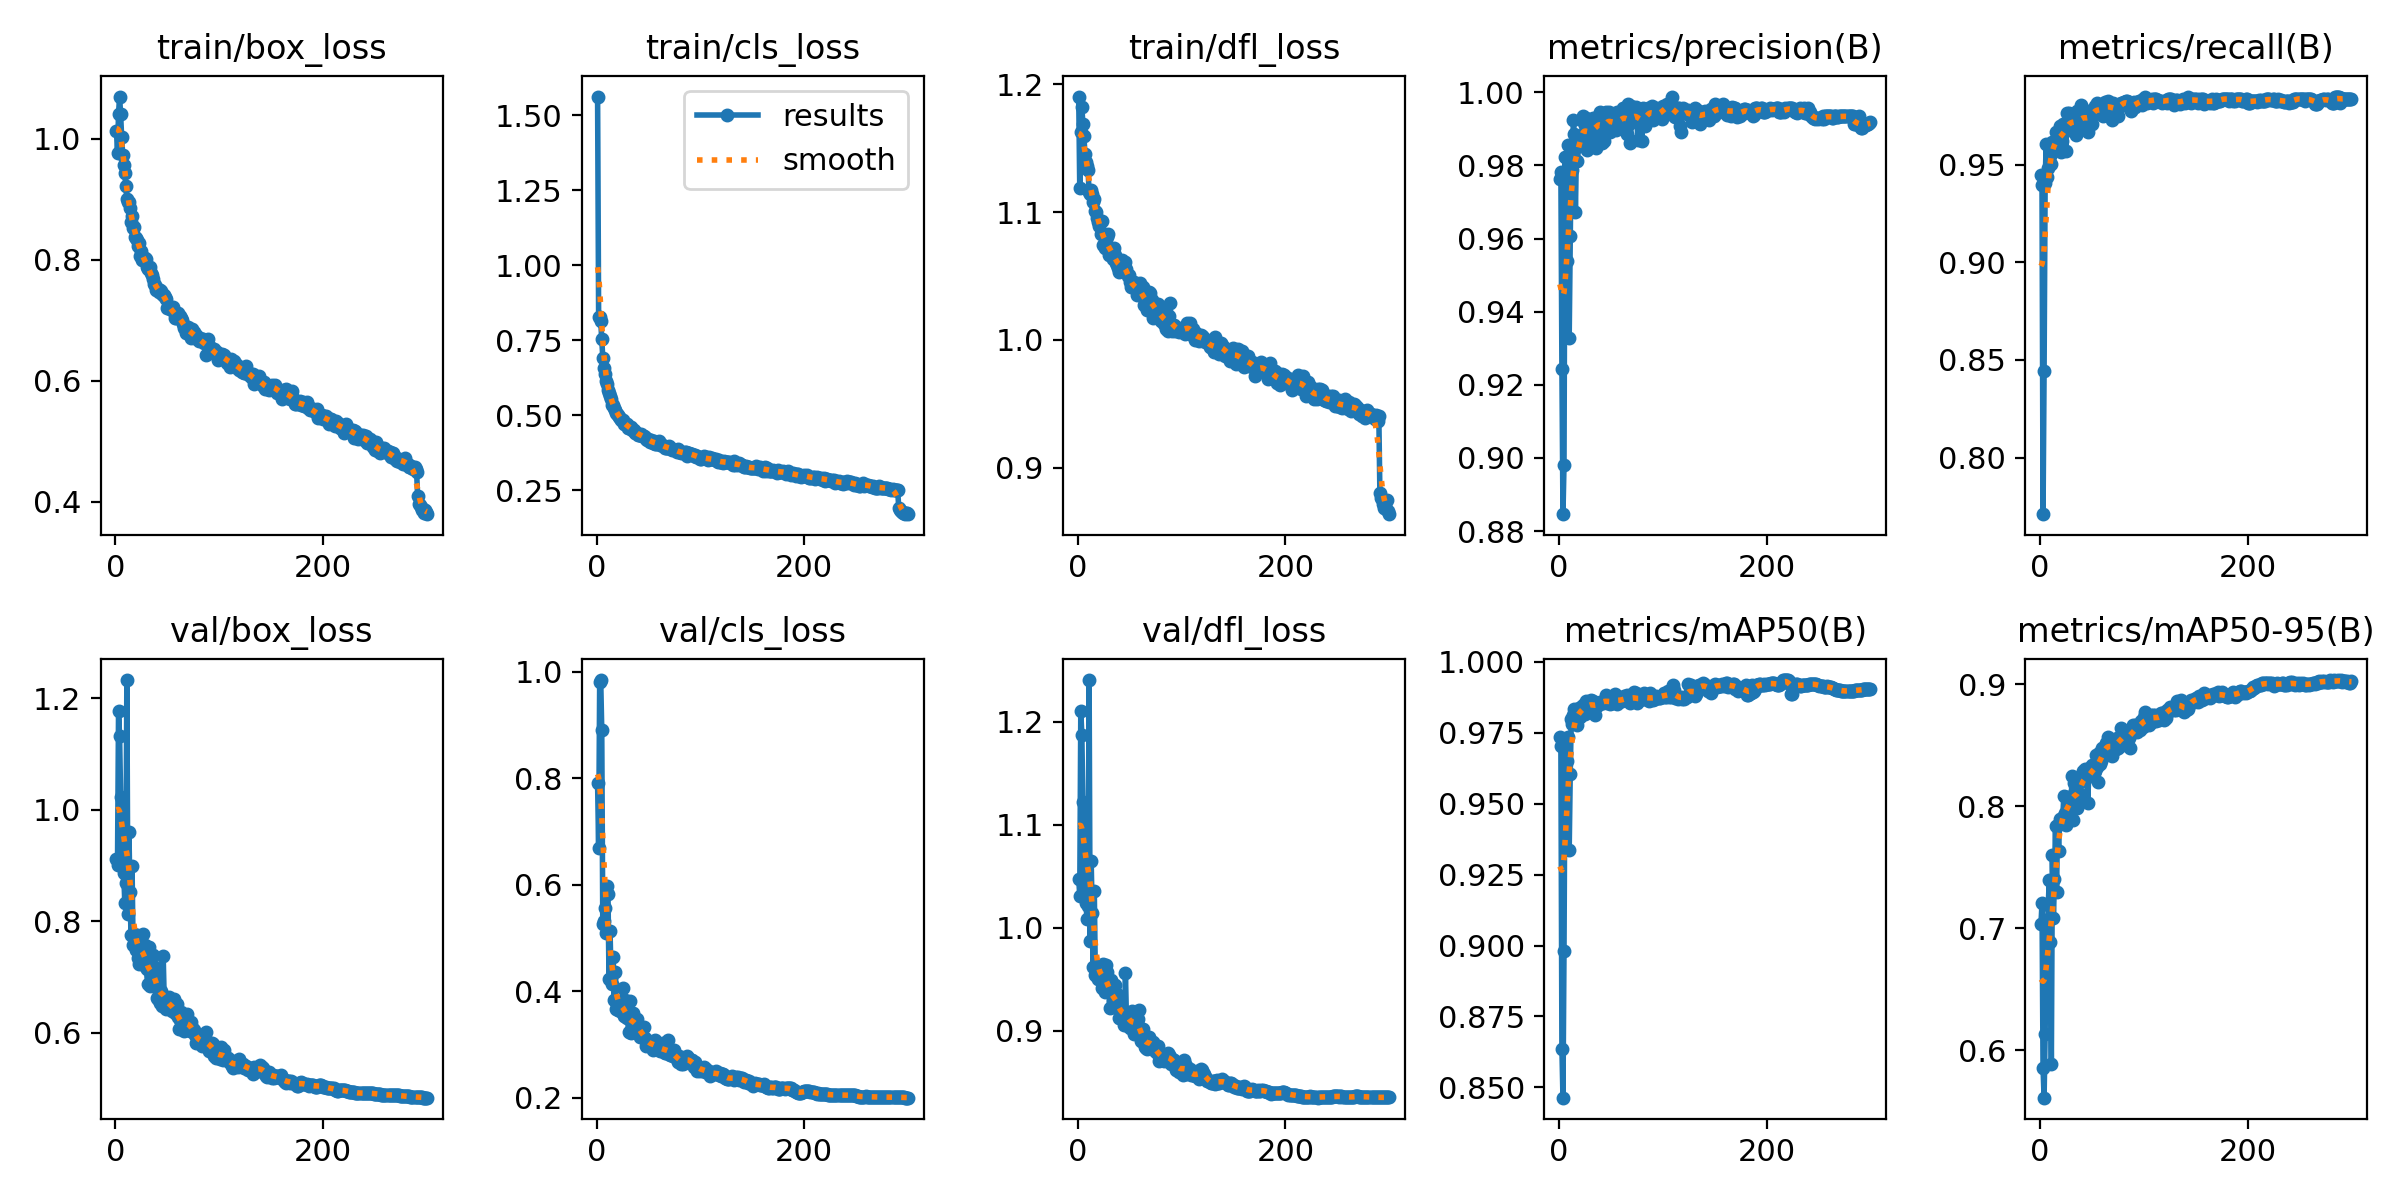

The table this chart was drawn from, first rows:
epoch, time, train/box_loss, train/cls_loss, train/dfl_loss, metrics/precision(B), metrics/recall(B), metrics/mAP50(B), metrics/mAP50-95(B), val/box_loss, val/cls_loss, val/dfl_loss, lr/pg0, lr/pg1, lr/pg2
1, 30.14, 1.013, 1.562, 1.19, 0.9763, 0.9449, 0.9735, 0.7036, 0.9113, 0.7909, 1.048, 0.003319, 0.003319, 0.003319
2, 58.99, 0.9763, 0.8274, 1.119, 0.9781, 0.9395, 0.9703, 0.7204, 0.9016, 0.6693, 1.031, 0.00663, 0.00663, 0.00663
3, 87.47, 1.042, 0.8256, 1.162, 0.9242, 0.7711, 0.8635, 0.5859, 1.178, 0.9798, 1.21, 0.009919, 0.009919, 0.009919
4, 116.9, 1.07, 0.813, 1.182, 0.8846, 0.8446, 0.8464, 0.5613, 1.132, 0.9844, 1.187, 0.009901, 0.009901, 0.009901
5, 145.4, 1.04, 0.7547, 1.169, 0.8981, 0.9406, 0.8982, 0.6133, 1.023, 0.8904, 1.122, 0.009868, 0.009868, 0.009868
6, 174, 1.003, 0.6921, 1.159, 0.9823, 0.9606, 0.9717, 0.7071, 0.9275, 0.5262, 1.041, 0.009835, 0.009835, 0.009835
7, 202.7, 0.9727, 0.6576, 1.145, 0.9699, 0.9438, 0.9678, 0.6924, 0.9499, 0.5322, 1.058, 0.009802, 0.009802, 0.009802
8, 231.2, 0.9562, 0.6379, 1.139, 0.954, 0.9482, 0.965, 0.719, 0.8869, 0.5555, 1.024, 0.009769, 0.009769, 0.009769
9, 259.2, 0.9442, 0.6152, 1.136, 0.9856, 0.9589, 0.9737, 0.7396, 0.8335, 0.5097, 1.008, 0.009736, 0.009736, 0.009736
10, 288.1, 0.9224, 0.6027, 1.133, 0.9329, 0.9546, 0.9337, 0.6884, 0.8683, 0.5966, 1.021, 0.009703, 0.009703, 0.009703
11, 317.7, 0.9005, 0.585, 1.116, 0.9607, 0.9501, 0.9604, 0.5889, 1.233, 0.5833, 1.241, 0.00967, 0.00967, 0.00967
12, 347, 0.8951, 0.5725, 1.114, 0.9856, 0.9617, 0.9799, 0.7601, 0.8127, 0.4234, 0.9869, 0.009637, 0.009637, 0.009637
13, 375.4, 0.8956, 0.5651, 1.117, 0.9788, 0.959, 0.978, 0.7087, 0.9599, 0.5124, 1.065, 0.009604, 0.009604, 0.009604
14, 404, 0.886, 0.5548, 1.114, 0.9923, 0.96, 0.9814, 0.7401, 0.8534, 0.4249, 1.015, 0.009571, 0.009571, 0.009571
15, 432.8, 0.8631, 0.5348, 1.108, 0.9885, 0.9665, 0.9835, 0.7837, 0.7749, 0.4125, 0.9617, 0.009538, 0.009538, 0.009538
16, 467.4, 0.8721, 0.533, 1.11, 0.9673, 0.9581, 0.9789, 0.7299, 0.8983, 0.4644, 1.036, 0.009505, 0.009505, 0.009505
17, 500.8, 0.853, 0.5225, 1.101, 0.9849, 0.9654, 0.9816, 0.7848, 0.7567, 0.3843, 0.9543, 0.009472, 0.009472, 0.009472
18, 535.6, 0.8541, 0.5168, 1.1, 0.9813, 0.9634, 0.9778, 0.7632, 0.7772, 0.4368, 0.9626, 0.009439, 0.009439, 0.009439
19, 569.1, 0.8378, 0.507, 1.095, 0.9854, 0.9698, 0.9836, 0.7894, 0.7625, 0.3672, 0.9574, 0.009406, 0.009406, 0.009406
20, 602.8, 0.8369, 0.5044, 1.092, 0.9866, 0.9564, 0.9804, 0.7884, 0.7483, 0.3753, 0.9504, 0.009373, 0.009373, 0.009373
21, 634.2, 0.833, 0.5011, 1.089, 0.9878, 0.9622, 0.9841, 0.7864, 0.7755, 0.365, 0.9623, 0.00934, 0.00934, 0.00934
22, 667.3, 0.8224, 0.4932, 1.083, 0.9879, 0.9706, 0.9827, 0.7915, 0.734, 0.3753, 0.9488, 0.009307, 0.009307, 0.009307
23, 702, 0.8277, 0.4905, 1.093, 0.9935, 0.9687, 0.9849, 0.8082, 0.7235, 0.3619, 0.9421, 0.009274, 0.009274, 0.009274
24, 733.4, 0.8065, 0.483, 1.074, 0.9916, 0.9676, 0.9839, 0.7946, 0.7613, 0.3655, 0.9653, 0.009241, 0.009241, 0.009241
25, 765.1, 0.814, 0.4836, 1.082, 0.9892, 0.9568, 0.9815, 0.7843, 0.765, 0.4064, 0.9589, 0.009208, 0.009208, 0.009208
26, 799.7, 0.8005, 0.4703, 1.072, 0.993, 0.9762, 0.9861, 0.8077, 0.7238, 0.3531, 0.9377, 0.009175, 0.009175, 0.009175
27, 834.1, 0.8031, 0.4722, 1.074, 0.9842, 0.9719, 0.9828, 0.79, 0.7767, 0.3836, 0.9643, 0.009142, 0.009142, 0.009142
28, 869.1, 0.8035, 0.4711, 1.081, 0.99, 0.9762, 0.9855, 0.7993, 0.7568, 0.3511, 0.9576, 0.009109, 0.009109, 0.009109
29, 905.4, 0.8007, 0.4701, 1.083, 0.9857, 0.9675, 0.9844, 0.8051, 0.7179, 0.3487, 0.9437, 0.009076, 0.009076, 0.009076
30, 939.5, 0.7876, 0.4578, 1.067, 0.9898, 0.9698, 0.9844, 0.803, 0.7138, 0.3499, 0.9417, 0.009043, 0.009043, 0.009043
31, 973.9, 0.7852, 0.4581, 1.069, 0.9923, 0.9742, 0.9865, 0.8247, 0.6882, 0.3241, 0.9225, 0.00901, 0.00901, 0.00901
32, 1009, 0.7845, 0.462, 1.068, 0.989, 0.9727, 0.9847, 0.7887, 0.7531, 0.381, 0.9494, 0.008977, 0.008977, 0.008977
33, 1044, 0.7877, 0.4591, 1.071, 0.9929, 0.9708, 0.9864, 0.8192, 0.6842, 0.3217, 0.9229, 0.008944, 0.008944, 0.008944
34, 1078, 0.7779, 0.4521, 1.063, 0.9884, 0.9752, 0.9848, 0.8129, 0.7021, 0.3358, 0.929, 0.008911, 0.008911, 0.008911
35, 1111, 0.7744, 0.4522, 1.072, 0.9897, 0.9654, 0.9812, 0.8133, 0.703, 0.3594, 0.9335, 0.008878, 0.008878, 0.008878
36, 1143, 0.768, 0.4498, 1.067, 0.9847, 0.9773, 0.9851, 0.7987, 0.7392, 0.3435, 0.9443, 0.008845, 0.008845, 0.008845
37, 1176, 0.76, 0.4409, 1.06, 0.9934, 0.9691, 0.9845, 0.8089, 0.7031, 0.341, 0.9271, 0.008812, 0.008812, 0.008812
38, 1210, 0.7578, 0.4422, 1.058, 0.9934, 0.9719, 0.9856, 0.8076, 0.7178, 0.3323, 0.9361, 0.008779, 0.008779, 0.008779
39, 1247, 0.7506, 0.4397, 1.056, 0.9923, 0.9688, 0.985, 0.8104, 0.6972, 0.3472, 0.9258, 0.008746, 0.008746, 0.008746
40, 1282, 0.7512, 0.435, 1.053, 0.9945, 0.9804, 0.986, 0.8217, 0.6623, 0.3292, 0.9125, 0.008713, 0.008713, 0.008713
41, 1317, 0.751, 0.4339, 1.061, 0.9934, 0.9723, 0.986, 0.8287, 0.6609, 0.3309, 0.9123, 0.00868, 0.00868, 0.00868
42, 1350, 0.7467, 0.4328, 1.055, 0.986, 0.9773, 0.9855, 0.821, 0.6724, 0.314, 0.9194, 0.008647, 0.008647, 0.008647
43, 1384, 0.75, 0.4356, 1.063, 0.9869, 0.974, 0.9856, 0.8301, 0.6537, 0.3165, 0.9168, 0.008614, 0.008614, 0.008614
44, 1418, 0.7488, 0.4297, 1.061, 0.9868, 0.9719, 0.9859, 0.8228, 0.6742, 0.3286, 0.9128, 0.008581, 0.008581, 0.008581
45, 1452, 0.7431, 0.4298, 1.055, 0.9945, 0.9774, 0.9885, 0.8308, 0.6474, 0.3142, 0.9053, 0.008548, 0.008548, 0.008548
46, 1484, 0.7424, 0.4314, 1.061, 0.9942, 0.9665, 0.9855, 0.8029, 0.7367, 0.3333, 0.9559, 0.008515, 0.008515, 0.008515
47, 1516, 0.7416, 0.4265, 1.056, 0.9935, 0.9762, 0.9858, 0.8252, 0.6585, 0.3116, 0.9094, 0.008482, 0.008482, 0.008482
48, 1549, 0.738, 0.4189, 1.05, 0.9945, 0.9747, 0.9866, 0.8314, 0.6558, 0.2967, 0.9046, 0.008449, 0.008449, 0.008449
49, 1578, 0.7354, 0.4181, 1.051, 0.9891, 0.977, 0.9851, 0.8276, 0.6416, 0.3025, 0.91, 0.008416, 0.008416, 0.008416
50, 1606, 0.7205, 0.4201, 1.045, 0.9927, 0.9708, 0.9858, 0.8337, 0.6509, 0.3014, 0.9028, 0.008383, 0.008383, 0.008383
51, 1634, 0.7218, 0.4107, 1.041, 0.9921, 0.9773, 0.9854, 0.8278, 0.6479, 0.3025, 0.9078, 0.00835, 0.00835, 0.00835
52, 1663, 0.7214, 0.4161, 1.044, 0.9901, 0.9772, 0.9862, 0.8269, 0.6633, 0.3039, 0.9197, 0.008317, 0.008317, 0.008317
53, 1691, 0.7192, 0.4122, 1.042, 0.9923, 0.9801, 0.9858, 0.8293, 0.6501, 0.3011, 0.9086, 0.008284, 0.008284, 0.008284
54, 1719, 0.7163, 0.406, 1.045, 0.9923, 0.9764, 0.9886, 0.8424, 0.6381, 0.2901, 0.897, 0.008251, 0.008251, 0.008251
55, 1748, 0.7223, 0.4127, 1.042, 0.9897, 0.9816, 0.9864, 0.8319, 0.646, 0.3033, 0.9061, 0.008218, 0.008218, 0.008218
56, 1778, 0.7145, 0.4053, 1.042, 0.9945, 0.9768, 0.9853, 0.8199, 0.6601, 0.3091, 0.9156, 0.008185, 0.008185, 0.008185
57, 1806, 0.7046, 0.4036, 1.035, 0.9934, 0.9772, 0.9867, 0.8437, 0.6356, 0.2985, 0.9085, 0.008152, 0.008152, 0.008152
58, 1835, 0.7037, 0.407, 1.038, 0.9912, 0.9784, 0.9863, 0.8347, 0.6353, 0.2955, 0.9121, 0.008119, 0.008119, 0.008119
59, 1863, 0.7063, 0.4058, 1.041, 0.9901, 0.9763, 0.9867, 0.837, 0.6514, 0.2912, 0.9199, 0.008086, 0.008086, 0.008086
60, 1892, 0.7122, 0.4131, 1.044, 0.9913, 0.9802, 0.9862, 0.8474, 0.6286, 0.294, 0.8959, 0.008053, 0.008053, 0.008053
... 240 more rows
